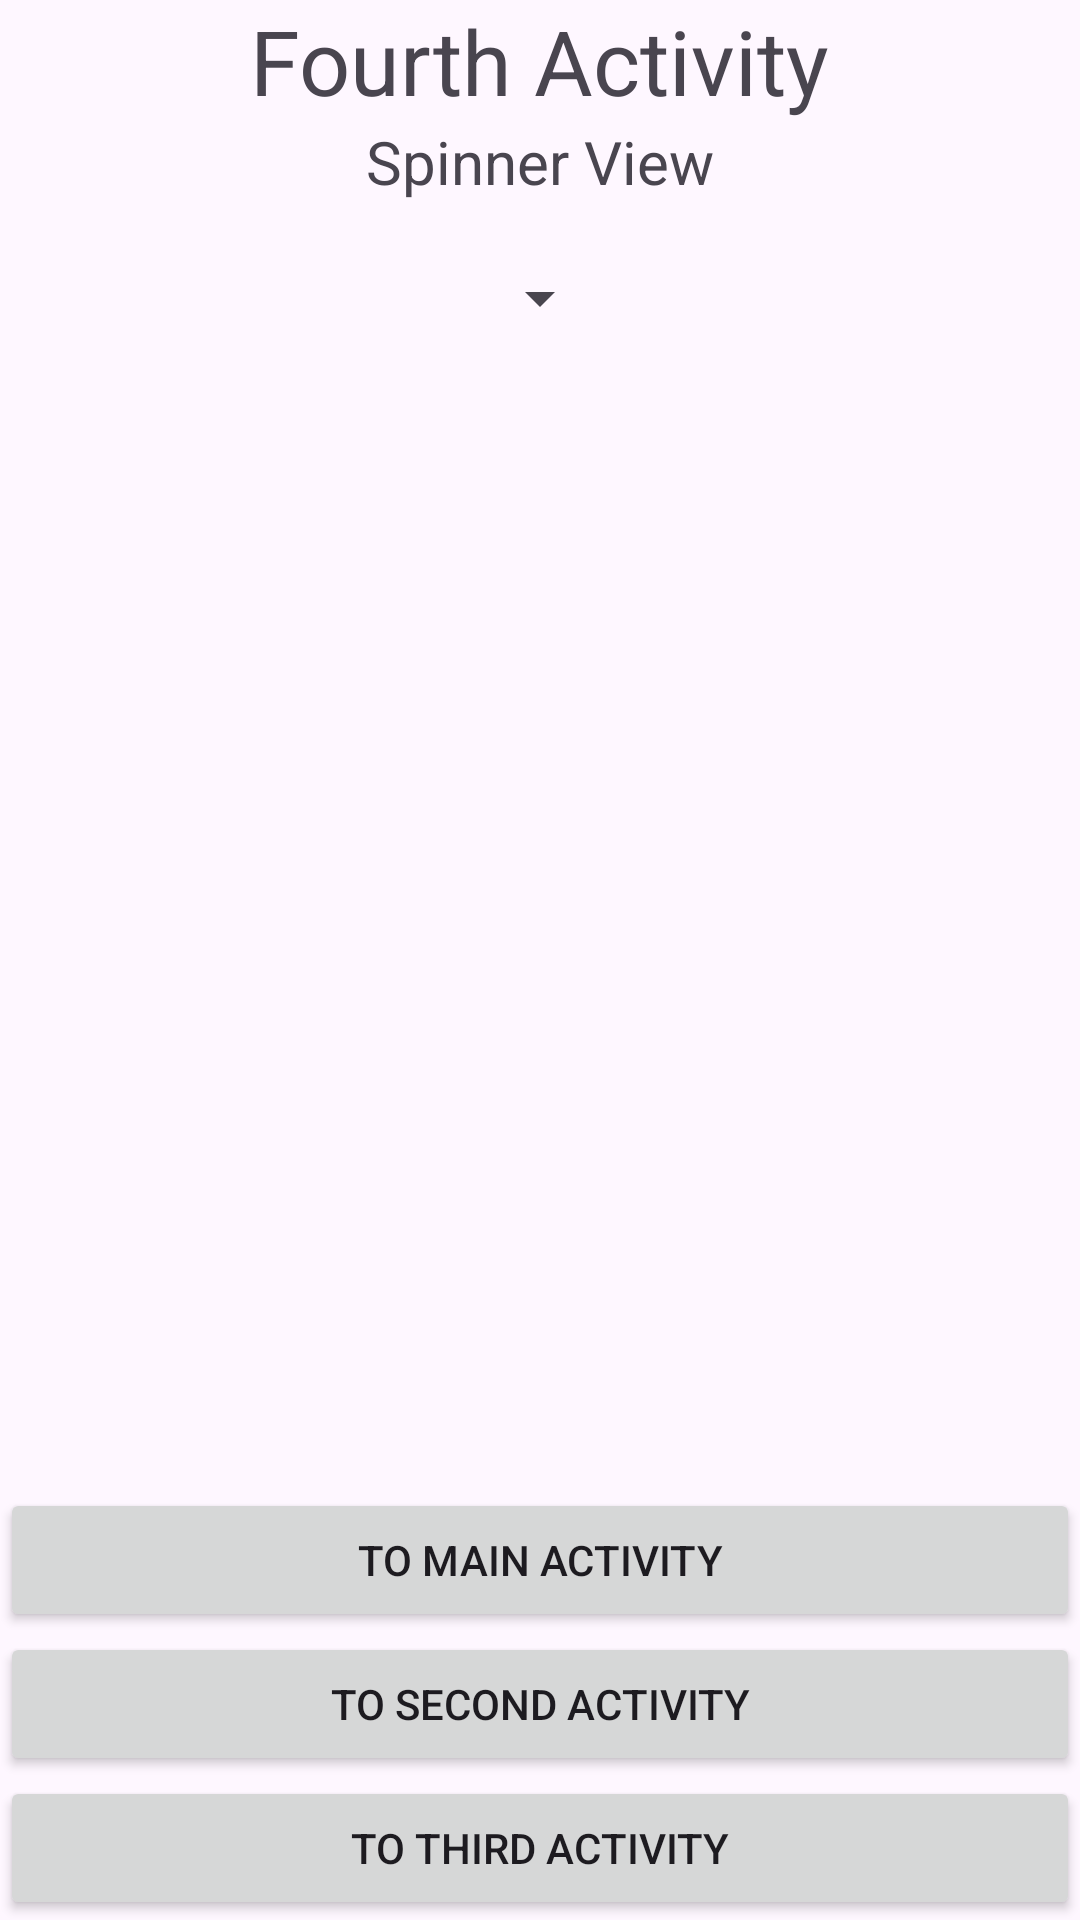

Here is an Android app screen rendered from its layout file. Give the layout XML and the strings, colors and styles it references.
<!-- AndroidManifest.xml: application theme Theme.CET343_FirstApp -->
<!-- res/layout/activity_fourth.xml -->
<?xml version="1.0" encoding="utf-8"?>
<androidx.constraintlayout.widget.ConstraintLayout xmlns:android="http://schemas.android.com/apk/res/android"
    xmlns:app="http://schemas.android.com/apk/res-auto"
    xmlns:tools="http://schemas.android.com/tools"
    android:id="@+id/main"
    android:layout_width="match_parent"
    android:layout_height="match_parent"
    android:layout_margin="20sp"
    tools:context=".FourthActivity">


    <TextView
        android:layout_width="wrap_content"
        android:layout_height="wrap_content"
        android:text="Fourth Activity"
        app:layout_constraintEnd_toEndOf="parent"
        android:id="@+id/tvFourthTitle"
        app:layout_constraintStart_toStartOf="parent"
        app:layout_constraintTop_toTopOf="parent"
        android:textSize="30sp"
        tools:ignore="HardcodedText" />

    <TextView
        android:layout_width="wrap_content"
        android:layout_height="wrap_content"
        android:text="Spinner View"
        app:layout_constraintEnd_toEndOf="parent"
        android:id="@+id/tvFourthSubtitle"
        app:layout_constraintStart_toStartOf="parent"
        android:textSize="20sp"
        app:layout_constraintTop_toBottomOf="@id/tvFourthTitle"
        tools:ignore="HardcodedText" />

    <Spinner
        android:layout_marginTop="20sp"
        android:layout_width="wrap_content"
        android:layout_height="wrap_content"
        app:layout_constraintStart_toStartOf="parent"
        app:layout_constraintEnd_toEndOf="parent"
        app:layout_constraintTop_toBottomOf="@id/tvFourthSubtitle"
        android:id="@+id/spinFourth">
    </Spinner>

    <LinearLayout
        android:layout_width="match_parent"
        android:layout_height="wrap_content"
        app:layout_constraintStart_toStartOf="parent"
        app:layout_constraintEnd_toEndOf="parent"
        android:orientation="vertical"
        app:layout_constraintBottom_toBottomOf="parent">
        <TextView
            android:layout_width="wrap_content"
            android:layout_height="wrap_content"
            android:id="@+id/tvFourthDescription"/>
        <View
            android:layout_width="match_parent"
            android:layout_height="20sp"/>
        <Button
            android:layout_width="match_parent"
            android:layout_height="wrap_content"
            android:id="@+id/btn4ToMain"
            android:text="To Main Activity"
            tools:ignore="HardcodedText" />
        <Button
            android:layout_width="match_parent"
            android:layout_height="wrap_content"
            android:id="@+id/btn4To2"
            android:text="To Second Activity"
            tools:ignore="HardcodedText" />
        <Button
            android:layout_width="match_parent"
            android:layout_height="wrap_content"
            android:id="@+id/btn4To3"
            android:text="To Third Activity"
            tools:ignore="HardcodedText" />
    </LinearLayout>

</androidx.constraintlayout.widget.ConstraintLayout>
<!-- resources referenced by this layout -->
<resources>
  <style name="Theme.CET343_FirstApp" parent="Base.Theme.CET343_FirstApp" />
  <style name="Base.Theme.CET343_FirstApp" parent="Theme.Material3.DayNight.NoActionBar">
          
          
      </style>
</resources>
